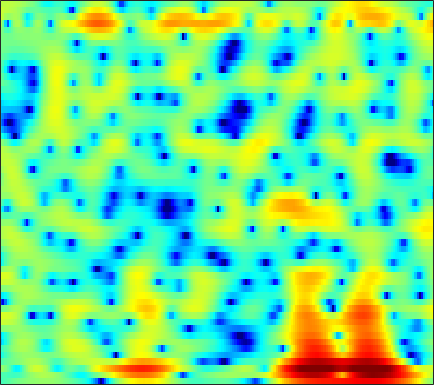

The file beside this chart, header and first rows:
-3.0927, -2.7723, -2.364, -1.9902, -1.7249, -1.3879, -1.0696, -0.8499, -0.56691, -0.31237, -0.076673, 0.089294, 0.29371, 0.47706, 0.60081, 0.74776, 0.8672, 0.93292, 0.99813, 1.0344, 1.0413, 1.0241, 0.97067, 0.89108
-2.533, -2.528, -2.636, -2.843, -3.015, -3.214, -3.293, -3.217, -2.893, -2.347, -1.65, -1.09, -0.3543, 0.3216, 0.7697, 1.269, 1.656, 1.868, 2.052, 2.128, 2.108, 2.033, 1.863, 1.622
0.9355, 0.6076, -0.05709, -1.041, -2.017, -3.672, -5.523, -6.585, -6.392, -4.474, -2.219, -0.7229, 0.8947, 2.105, 2.786, 3.409, 3.722, 3.756, 3.549, 3.037, 2.194, 1.326, -0.1683, -2.087
-2.593, -2.134, -1.621, -1.208, -0.9576, -0.6609, -0.3803, -0.1613, 0.1567, 0.5182, 0.901, 1.185, 1.532, 1.804, 1.953, 2.051, 2.01, 1.885, 1.586, 1.132, 0.5174, -0.03492, -0.8537, -1.692
-5.402, -4.359, -3.185, -2.22, -1.606, -0.9035, -0.32, 0.04285, 0.4401, 0.7489, 0.9649, 1.071, 1.131, 1.101, 1.033, 0.869, 0.6392, 0.4366, 0.1536, -0.1141, -0.3401, -0.454, -0.5246, -0.4882
-3.575, -2.923, -2.028, -1.147, -0.5278, 0.2354, 0.8871, 1.287, 1.699, 1.969, 2.08, 2.055, 1.871, 1.488, 1.071, 0.3181, -0.6795, -1.589, -3.004, -4.526, -5.782, -6.14, -5.533, -4.109
-8.609, -6.973, -4.779, -2.858, -1.653, -0.3242, 0.7077, 1.312, 1.908, 2.287, 2.455, 2.443, 2.256, 1.851, 1.401, 0.5876, -0.5063, -1.536, -3.207, -5.171, -7.008, -7.594, -6.638, -4.594
-7.456, -6.204, -4.428, -2.844, -1.847, -0.7632, 0.05746, 0.5254, 0.978, 1.25, 1.35, 1.33, 1.198, 0.9497, 0.705, 0.3219, -0.1047, -0.4258, -0.824, -1.13, -1.283, -1.273, -1.082, -0.707
0.104, 0.189, 0.3851, 0.6159, 0.7798, 0.954, 1.047, 1.06, 0.9771, 0.7897, 0.5157, 0.259, -0.1202, -0.5147, -0.803, -1.148, -1.429, -1.598, -1.744, -1.794, -1.746, -1.641, -1.395, -1.048
3.545, 3.441, 3.301, 3.139, 2.987, 2.715, 2.33, 1.954, 1.302, 0.4725, -0.5172, -1.359, -2.542, -3.658, -4.339, -4.914, -5.109, -5.084, -4.981, -4.916, -4.888, -4.844, -4.61, -4.057
4.194, 4.12, 4.038, 3.945, 3.83, 3.589, 3.182, 2.736, 1.875, 0.6349, -1.098, -2.885, -6.248, -11.79, -20.47, -18.96, -11.4, -8.973, -7.448, -7.297, -8.426, -10.39, -15.99, -21.2
-0.8568, -0.7332, -0.2883, 0.3624, 0.8807, 1.46, 1.838, 1.944, 1.834, 1.407, 0.6539, -0.08557, -1.212, -2.301, -2.916, -3.297, -3.206, -3.013, -2.829, -2.877, -3.124, -3.382, -3.583, -3.261
-16.23, -19.42, -12.64, -7.464, -4.904, -2.516, -0.8973, -0.05572, 0.6992, 1.104, 1.258, 1.262, 1.141, 0.9573, 0.8087, 0.6194, 0.459, 0.3487, 0.2203, 0.1082, 0.01034, -0.02605, -0.004599, 0.119
-6.968, -6.766, -5.756, -4.215, -3.016, -1.56, -0.3753, 0.3222, 1.014, 1.493, 1.792, 1.913, 1.96, 1.911, 1.821, 1.645, 1.407, 1.203, 0.8931, 0.5778, 0.25, 0.0195, -0.2508, -0.4703
-0.1105, 0.03357, 0.3039, 0.6397, 0.914, 1.26, 1.557, 1.737, 1.912, 2.018, 2.055, 2.034, 1.979, 1.86, 1.719, 1.46, 1.083, 0.714, 0.09297, -0.6785, -1.563, -2.257, -3.13, -3.818
3.437, 3.408, 3.349, 3.239, 3.112, 2.858, 2.49, 2.15, 1.643, 1.13, 0.7234, 0.5498, 0.497, 0.578, 0.6525, 0.6502, 0.4309, 0.06145, -0.7745, -2.099, -4.066, -6.113, -9.923, -14.63
4.345, 4.35, 4.28, 4.072, 3.777, 3.149, 2.174, 1.131, -0.7649, -3.359, -6.285, -7.331, -5.656, -3.057, -1.519, -0.1466, 0.5772, 0.7335, 0.4921, -0.2695, -1.52, -2.754, -4.596, -6.038
0.3595, 0.9015, 1.509, 1.871, 1.937, 1.7, 1.058, 0.2623, -1.258, -3.288, -5.376, -6.035, -4.816, -2.754, -1.381, -0.002776, 0.8821, 1.264, 1.469, 1.386, 1.083, 0.7774, 0.3373, -0.03404
-6.622, -4.453, -2.386, -0.9932, -0.283, 0.3108, 0.5594, 0.5857, 0.4524, 0.2438, 0.07537, 0.05681, 0.1719, 0.4442, 0.6879, 0.9967, 1.221, 1.319, 1.33, 1.235, 1.05, 0.8667, 0.5849, 0.2791
-5.557, -4.093, -2.412, -1.079, -0.2888, 0.5118, 1.063, 1.345, 1.582, 1.71, 1.767, 1.776, 1.739, 1.68, 1.611, 1.48, 1.293, 1.113, 0.8156, 0.4642, 0.08058, -0.2214, -0.628, -1.038
-1.906, -1.167, -0.2334, 0.5938, 1.124, 1.689, 2.114, 2.335, 2.519, 2.586, 2.552, 2.46, 2.278, 2.002, 1.737, 1.299, 0.7609, 0.2866, -0.4163, -1.183, -1.974, -2.532, -3.166, -3.639
0.4104, 0.9869, 1.655, 2.199, 2.516, 2.825, 3.007, 3.057, 3.031, 2.896, 2.671, 2.454, 2.114, 1.681, 1.288, 0.6371, -0.1971, -0.9847, -2.288, -3.946, -5.941, -7.528, -9.152, -9.309
1.816, 2.323, 2.837, 3.173, 3.307, 3.337, 3.189, 2.973, 2.566, 2.071, 1.548, 1.179, 0.7292, 0.3735, 0.1201, -0.273, -0.8506, -1.481, -2.717, -4.568, -7.347, -10.33, -15.16, -13.8
2.044, 2.446, 2.797, 2.933, 2.895, 2.621, 2.073, 1.467, 0.3521, -1.095, -2.763, -3.919, -4.678, -4.213, -3.414, -2.345, -1.592, -1.284, -1.21, -1.443, -1.855, -2.152, -2.356, -2.179
0.4466, 0.6862, 0.8719, 0.9095, 0.8295, 0.545, -0.01216, -0.7023, -2.094, -4.29, -7.852, -12.08, -17.7, -10.76, -7.119, -4.106, -2.228, -1.279, -0.4052, 0.1496, 0.5172, 0.7442, 1.011, 1.292
-2.303, -2.48, -2.671, -2.632, -2.423, -2.029, -1.671, -1.565, -1.668, -2.066, -2.61, -2.957, -3.101, -2.745, -2.254, -1.501, -0.8016, -0.3712, 0.102, 0.4849, 0.8263, 1.065, 1.405, 1.746
-4.855, -6.979, -11.06, -12.31, -8.997, -5.015, -2.431, -1.095, 0.08053, 0.7805, 1.145, 1.251, 1.302, 1.212, 1.089, 0.8328, 0.4682, 0.1475, -0.3053, -0.6197, -0.6448, -0.445, 0.06942, 0.714
-1.868, -3.088, -4.577, -4.744, -3.662, -1.632, 0.2358, 1.344, 2.418, 3.101, 3.443, 3.506, 3.323, 2.859, 2.306, 1.248, -0.2656, -1.772, -4.425, -7.736, -9.514, -7.998, -5.021, -2.703
0.9429, 0.8317, 0.8066, 0.996, 1.28, 1.787, 2.337, 2.708, 3.094, 3.298, 3.294, 3.161, 2.744, 2.094, 1.407, 0.1911, -1.431, -2.969, -5.517, -8.353, -9.818, -8.968, -6.867, -5.117
1.059, 1.338, 1.72, 2.093, 2.348, 2.654, 2.872, 2.971, 3.001, 2.894, 2.642, 2.356, 1.86, 1.235, 0.6873, -0.1275, -1.019, -1.723, -2.621, -3.378, -3.905, -4.108, -4.257, -4.412
-0.08677, 0.7716, 1.709, 2.405, 2.782, 3.095, 3.218, 3.185, 2.977, 2.602, 2.08, 1.605, 0.9325, 0.2341, -0.2423, -0.7838, -1.208, -1.45, -1.686, -1.877, -2.054, -2.219, -2.502, -2.946
-0.6228, 0.7294, 2.023, 2.877, 3.283, 3.542, 3.514, 3.308, 2.79, 1.993, 0.9257, -0.03209, -1.481, -2.889, -3.718, -4.204, -3.935, -3.43, -2.682, -2.019, -1.525, -1.293, -1.151, -1.202
1.29, 2.031, 2.802, 3.305, 3.505, 3.552, 3.311, 2.942, 2.164, 1.012, -0.6121, -2.249, -5.272, -10.06, -16.64, -19.77, -10.73, -7.492, -4.815, -3.128, -2.015, -1.426, -0.8867, -0.5586
2.588, 2.827, 3.06, 3.17, 3.156, 2.996, 2.663, 2.285, 1.608, 0.6803, -0.5298, -1.624, -3.306, -5.06, -6.099, -6.572, -5.916, -5.113, -4.065, -3.21, -2.579, -2.2, -1.792, -1.423
2.92, 2.912, 2.834, 2.685, 2.535, 2.271, 1.978, 1.726, 1.352, 0.931, 0.4532, 0.07146, -0.4841, -0.9894, -1.334, -1.696, -1.976, -2.164, -2.472, -2.885, -3.386, -3.76, -4.022, -3.814
2.799, 2.54, 2.096, 1.578, 1.184, 0.7338, 0.431, 0.3458, 0.3853, 0.587, 0.8579, 1.036, 1.23, 1.302, 1.278, 1.103, 0.701, 0.2196, -0.7544, -2.3, -4.714, -7.463, -12.88, -12.67
0.725, 0.07008, -1.052, -2.445, -3.637, -5.193, -6.203, -6.099, -4.866, -3.154, -1.524, -0.4811, 0.6669, 1.486, 1.919, 2.232, 2.254, 2.045, 1.452, 0.4556, -0.9679, -2.209, -3.559, -3.444
-4.341, -5.377, -7.1, -9.322, -11.51, -15.77, -24.81, -23.85, -14.5, -9.63, -6.418, -4.598, -2.7, -1.234, -0.3758, 0.5047, 1.128, 1.436, 1.658, 1.722, 1.685, 1.651, 1.701, 1.917
-9.227, -10.61, -12.6, -14.46, -15.51, -16.14, -15.82, -14.93, -12.97, -10.77, -8.625, -7.133, -5.383, -3.833, -2.818, -1.6, -0.5541, 0.1413, 0.9462, 1.615, 2.176, 2.535, 2.946, 3.293
-12.22, -14.43, -18.71, -26.17, -30.5, -22.17, -17.49, -15.28, -13.04, -11.29, -9.847, -8.826, -7.568, -6.223, -5.188, -3.733, -2.271, -1.212, 0.1069, 1.255, 2.239, 2.861, 3.525, 4.011
-10.98, -12.11, -13.82, -15.21, -15.64, -14.98, -13.72, -12.78, -11.9, -11.43, -11.38, -11.55, -11.74, -11.18, -9.877, -7.448, -4.871, -3.087, -1.02, 0.7199, 2.138, 3.009, 3.914, 4.55
-8.891, -8.936, -9.061, -9.215, -9.255, -9.298, -9.325, -9.468, -9.858, -10.69, -12.21, -14.23, -19.21, -29.26, -19, -11.58, -7.146, -4.663, -2.024, 0.0753, 1.747, 2.762, 3.833, 4.6
-8.099, -7.478, -6.953, -6.697, -6.612, -6.658, -6.872, -7.157, -7.676, -8.404, -9.263, -9.894, -10.53, -10.47, -9.723, -8.066, -5.989, -4.421, -2.411, -0.5733, 1.031, 2.062, 3.21, 4.067
-6.375, -5.684, -5.095, -4.79, -4.758, -4.869, -5.167, -5.467, -6.015, -6.657, -7.351, -7.834, -8.314, -8.515, -8.331, -7.603, -6.352, -5.136, -3.339, -1.512, 0.1937, 1.336, 2.635, 3.629
-3.266, -3.046, -2.926, -2.984, -3.138, -3.482, -3.967, -4.424, -5.194, -6.125, -7.292, -8.339, -9.963, -11.76, -13.08, -13.46, -11.31, -8.905, -5.693, -2.926, -0.5842, 0.8917, 2.48, 3.689
-1.152, -1.459, -1.976, -2.594, -3.047, -3.67, -4.293, -4.819, -5.588, -6.611, -7.959, -9.254, -11.57, -14.74, -17.83, -20.52, -15.72, -11.57, -7.187, -3.709, -0.912, 0.8046, 2.615, 3.959
-1.212, -2.136, -3.626, -5.277, -6.418, -7.429, -7.702, -7.653, -7.629, -7.991, -8.832, -9.866, -11.64, -13.7, -14.94, -14.95, -12.63, -10.1, -6.581, -3.426, -0.757, 0.9111, 2.727, 4.061
-2.135, -3.615, -6.379, -10.7, -16.21, -27.18, -15.36, -11.84, -9.562, -8.675, -8.814, -9.496, -11.27, -14.48, -18.46, -21.43, -13.99, -9.793, -5.755, -2.673, -0.2603, 1.206, 2.787, 3.965
-1.92, -2.958, -4.622, -6.509, -7.811, -8.735, -8.425, -7.799, -6.971, -6.401, -6.228, -6.302, -6.614, -6.967, -7.022, -6.595, -5.438, -4.241, -2.511, -0.833, 0.6604, 1.63, 2.708, 3.527
-1.226, -1.641, -2.254, -2.84, -3.228, -3.589, -3.72, -3.712, -3.591, -3.445, -3.295, -3.195, -3.063, -2.873, -2.651, -2.231, -1.645, -1.113, -0.3375, 0.4642, 1.219, 1.733, 2.309, 2.74
-0.8393, -0.9293, -1.109, -1.3, -1.424, -1.543, -1.613, -1.611, -1.563, -1.487, -1.373, -1.276, -1.114, -0.9154, -0.7492, -0.4686, -0.1517, 0.1084, 0.4734, 0.8356, 1.18, 1.406, 1.643, 1.802
-0.5998, -0.604, -0.6435, -0.6964, -0.7084, -0.6907, -0.6481, -0.5967, -0.5229, -0.4247, -0.3318, -0.2541, -0.1373, -0.01044, 0.08984, 0.2283, 0.3644, 0.4553, 0.5657, 0.6495, 0.716, 0.7535, 0.801, 0.8342
-0.2397, -0.4459, -0.6723, -0.7639, -0.7313, -0.5709, -0.323, -0.1562, 0.02701, 0.1494, 0.2173, 0.256, 0.3003, 0.3654, 0.4386, 0.506, 0.5383, 0.5127, 0.3877, 0.174, -0.1045, -0.2978, -0.4532, -0.443
0.3077, -0.8641, -2.336, -2.856, -2.413, -1.274, -0.2034, 0.3625, 0.7561, 0.7492, 0.5165, 0.2833, 0.07874, 0.1355, 0.3338, 0.6821, 0.911, 0.9138, 0.5882, -0.1568, -1.333, -2.397, -3.644, -3.75
1.922, -0.999, -8.009, -14.23, -6.153, -1.273, 0.989, 1.786, 1.926, 1.106, -0.7107, -2.723, -5.323, -4.708, -2.691, -0.2953, 1.127, 1.597, 1.503, 0.5129, -1.579, -4.319, -11.05, -13.72
3.767, 2.775, 1.595, 1.039, 1.089, 1.514, 1.884, 1.872, 1.334, 0.1137, -2.019, -4.222, -7.17, -6.613, -4.508, -2.105, -0.6265, -0.06019, 0.1308, -0.2163, -0.9167, -1.53, -2.195, -2.223
3.482, 3.251, 2.954, 2.703, 2.569, 2.408, 2.199, 1.954, 1.478, 0.8223, 0.04248, -0.5443, -1.141, -1.427, -1.448, -1.346, -1.298, -1.35, -1.58, -1.924, -2.308, -2.527, -2.708, -2.66
2.577, 2.705, 2.816, 2.849, 2.84, 2.761, 2.6, 2.449, 2.191, 1.846, 1.46, 1.142, 0.7017, 0.2334, -0.1413, -0.7315, -1.463, -2.125, -3.165, -4.305, -5.352, -5.86, -5.872, -5.318
